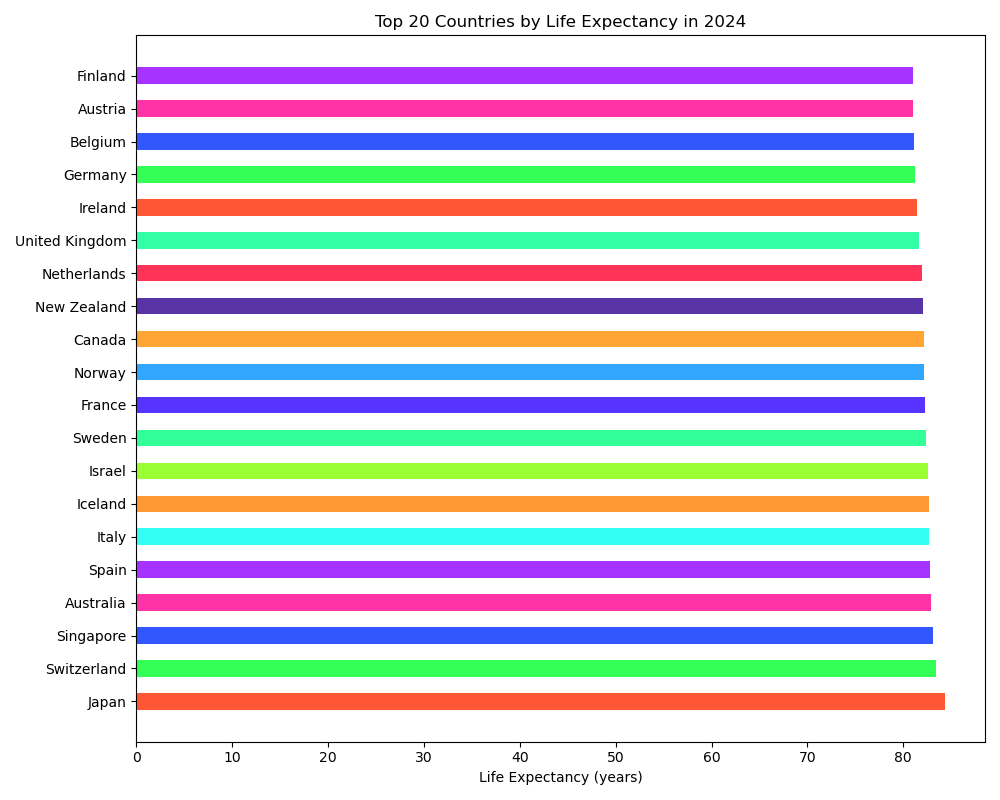

Data behind this chart, as committed beside it:
Country, Life_Expectancy
Japan, 84.3
Switzerland, 83.4
Singapore, 83.1
Australia, 82.9
Spain, 82.8
Italy, 82.7
Iceland, 82.7
Israel, 82.6
Sweden, 82.4
France, 82.3
Norway, 82.2
Canada, 82.2
New Zealand, 82.0
Netherlands, 81.9
United_Kingdom, 81.6
Ireland, 81.4
Germany, 81.2
Belgium, 81.1
Austria, 81.0
Finland, 81.0
